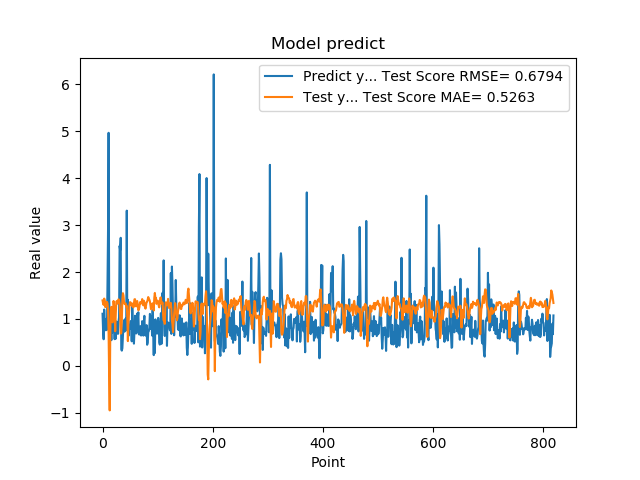

Data behind this chart, as committed beside it:
1.111775994300842507e+00, 1.395605072114134204e+00
7.566530108451843262e-01, 1.328899335596857245e+00
5.684260129928588867e-01, 1.299288356270325240e+00
1.201630949974060059e+00, 1.435068270139032043e+00
8.802530169486999512e-01, 1.393584884076457753e+00
8.531429767608642578e-01, 1.252774979919406118e+00
7.591750025749206543e-01, 1.301648812774725883e+00
1.005007982254028320e+00, 1.361825989202031906e+00
7.687720060348510742e-01, 1.364016516429487291e+00
1.740013241767883301e+00, 1.334707370836926144e+00
2.913533687591552734e+00, 1.167499104162548651e+00
4.963075160980224609e+00, 6.803155720973951270e-01
1.471215128898620605e+00, -2.330990411721659272e-01
1.000648975372314453e+00, -9.456492344876092915e-01
8.220189809799194336e-01, 6.422061337659999980e-01
9.362199902534482643e-01, 1.233663682469816836e+00
5.486897230148315430e-01, 1.258667252798904013e+00
1.111255049705505371e+00, 1.145181909040109636e+00
7.148039937019348145e-01, 9.280267766365278836e-01
1.052167057991027832e+00, 1.139631660277433678e+00
8.955980539321898304e-01, 1.384028895341321341e+00
7.769405245780944824e-01, 1.275426246690652521e+00
5.699509978294372559e-01, 1.076977272325165824e+00
8.244060277938842773e-01, 7.396181234993424169e-01
5.800840258598327637e-01, 1.103707502217521563e+00
9.488009810447691761e-01, 1.366336098581493408e+00
7.918390035629272461e-01, 1.384140939325964492e+00
6.937990188598632812e-01, 1.327742480558376625e+00
6.834830045700073242e-01, 1.370917620699601436e+00
9.433320164680479847e-01, 1.419730328955617349e+00
1.032713770866394043e+00, 1.394882824145542877e+00
2.556216001510620117e+00, 1.321457202092001904e+00
2.464895963668823242e+00, 1.086381785951500145e+00
2.728049993515014204e+00, 6.884289036251992622e-01
3.558506965637206476e-01, 6.970974885741817451e-01
3.262020051479339600e-01, 9.786434052167691799e-01
3.781589865684509277e-01, 1.418824948055815049e+00
6.306380033493041992e-01, 1.549037167005772098e+00
8.854129910469055176e-01, 1.500081802967366817e+00
9.743152856826782227e-01, 1.362372927730828742e+00
7.307389974594116211e-01, 1.316842302680048871e+00
9.521890282630921520e-01, 1.322902459872147718e+00
1.011654973030090332e+00, 1.329870226624684237e+00
7.643579840660095215e-01, 1.255530770535639773e+00
3.306220054626464844e+00, 1.282177322661060215e+00
7.543110251426696777e-01, 1.039956694775731938e+00
1.409499049186706321e+00, 5.295087586492455145e-01
6.401469707489013672e-01, 9.162413032806092650e-01
8.640019893646240234e-01, 1.092891881992287040e+00
8.469420075416564941e-01, 1.293781070132927979e+00
7.976629734039306641e-01, 1.358419263394104570e+00
9.555831551551821068e-01, 1.352050707021428932e+00
9.546210169792175293e-01, 1.310361918965132988e+00
5.251880288124084473e-01, 1.280407894718846640e+00
1.275226235389709695e+00, 1.328975943003715576e+00
8.355640172958374023e-01, 1.317372213185102003e+00
7.640249729156494141e-01, 1.246408502887539127e+00
4.752210080623626154e-01, 1.332100661055217738e+00
7.414129972457885742e-01, 1.418780430131308945e+00
1.069700956344604492e+00, 1.421833878680355046e+00
7.892770171165466309e-01, 1.281912630694108879e+00
... 759 more rows
